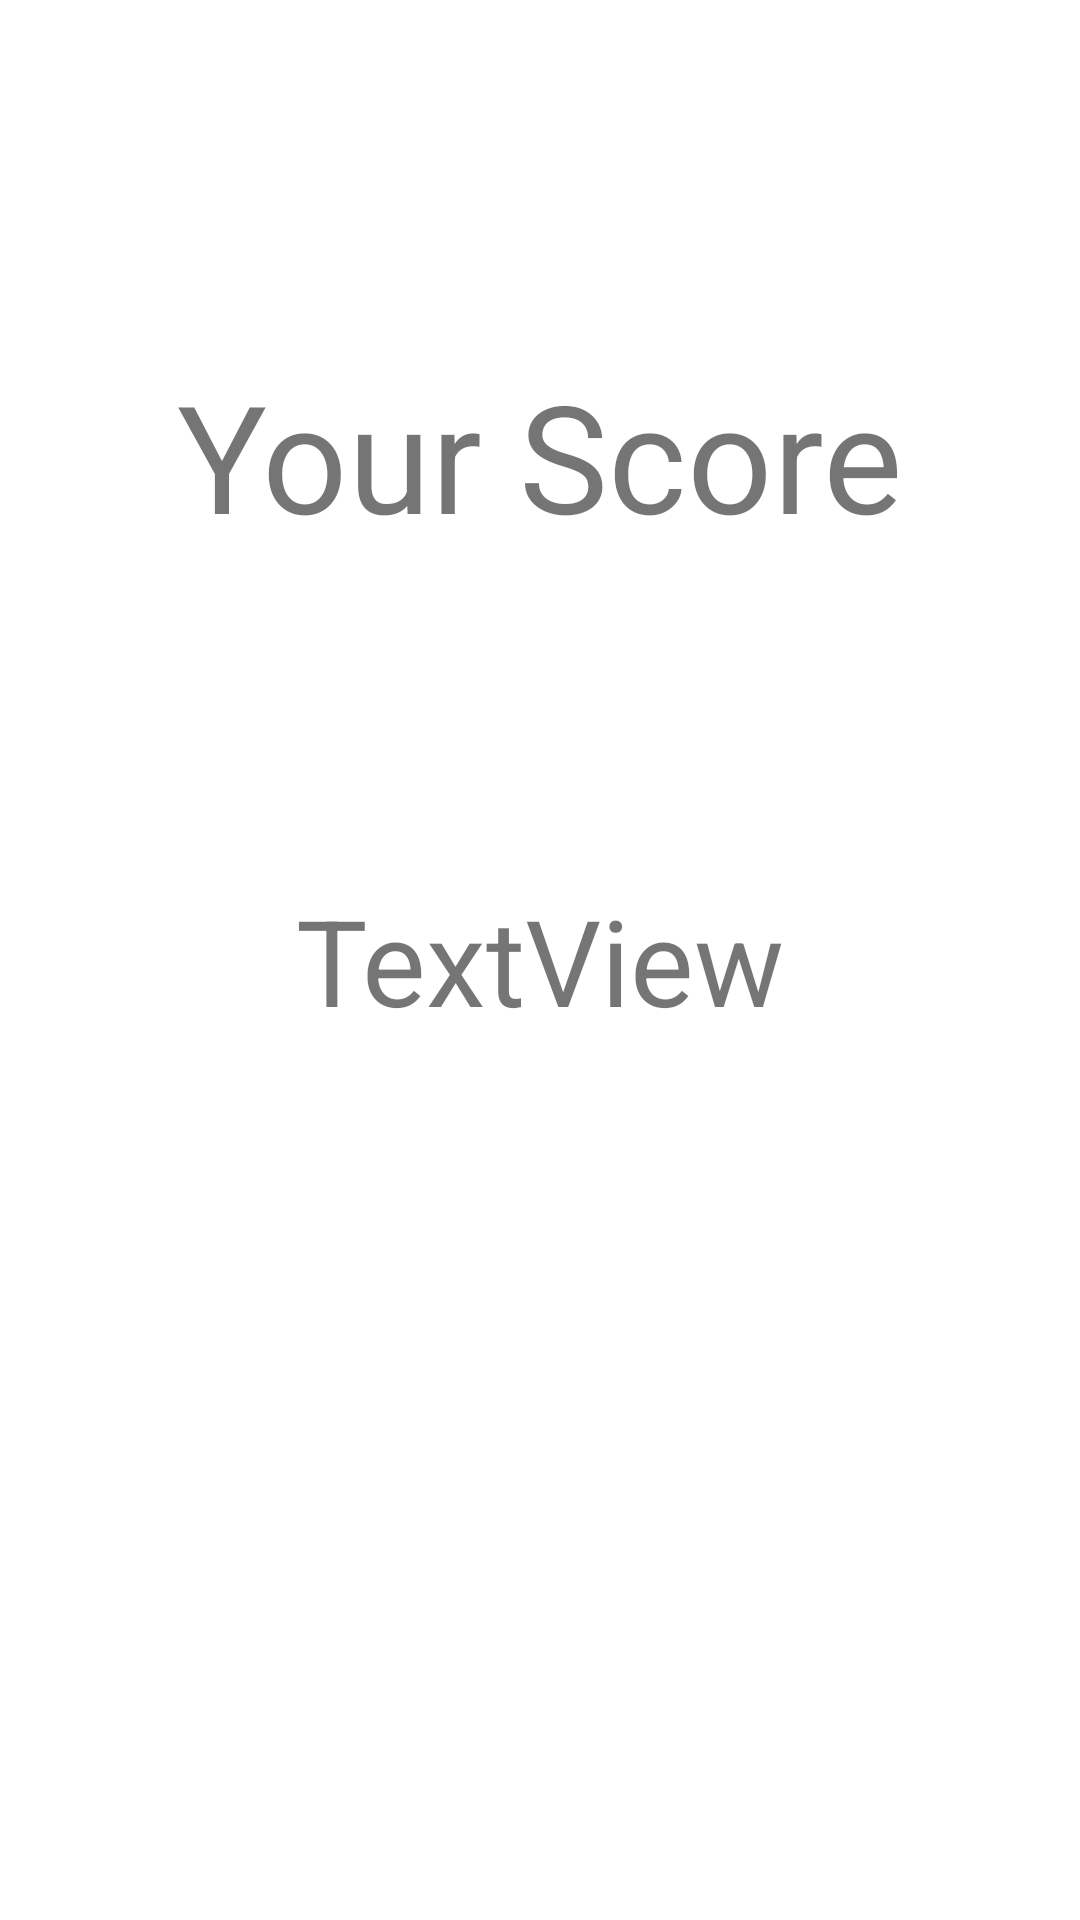

Layout XML and referenced resources for this Android screen:
<!-- AndroidManifest.xml: application theme Theme.TestLGTBQ -->
<!-- res/layout/activity_end.xml -->
<?xml version="1.0" encoding="utf-8"?>
<androidx.constraintlayout.widget.ConstraintLayout xmlns:android="http://schemas.android.com/apk/res/android"
    xmlns:app="http://schemas.android.com/apk/res-auto"
    xmlns:tools="http://schemas.android.com/tools"
    android:layout_width="match_parent"
    android:layout_height="match_parent"
    tools:context=".End">

    <TextView
        android:id="@+id/textView"
        android:layout_width="wrap_content"
        android:layout_height="wrap_content"
        android:text="TextView"
        android:textSize="40dp"
        app:layout_constraintBottom_toBottomOf="parent"
        app:layout_constraintEnd_toEndOf="parent"
        app:layout_constraintStart_toStartOf="parent"
        app:layout_constraintTop_toTopOf="parent" />

    <TextView
        android:id="@+id/textView2"
        android:layout_width="wrap_content"
        android:layout_height="wrap_content"
        android:text="Your Score"
        android:textSize="50dp"
        app:layout_constraintBottom_toTopOf="@+id/textView"
        app:layout_constraintEnd_toEndOf="parent"
        app:layout_constraintStart_toStartOf="parent"
        app:layout_constraintTop_toTopOf="parent"
        app:layout_constraintVertical_bias="0.522" />
</androidx.constraintlayout.widget.ConstraintLayout>
<!-- resources referenced by this layout -->
<resources>
  <style name="Theme.TestLGTBQ" parent="Theme.MaterialComponents.DayNight.DarkActionBar">
          
          <item name="colorPrimary">@color/purple_500</item>
          <item name="colorPrimaryVariant">@color/purple_700</item>
          <item name="colorOnPrimary">@color/white</item>
          
          <item name="colorSecondary">@color/teal_200</item>
          <item name="colorSecondaryVariant">@color/teal_700</item>
          <item name="colorOnSecondary">@color/black</item>
          
          <item name="android:statusBarColor">?attr/colorPrimaryVariant</item>
          
      </style>
  <!-- not gathered from this repository: default colours our renderer supplied (Android Studio template values) -->
  <color name="purple_500">#FF6200EE</color>
  <color name="purple_700">#FF3700B3</color>
  <color name="teal_200">#FF03DAC5</color>
  <color name="teal_700">#FF018786</color>
  <color name="black">#FF000000</color>
  <color name="white">#FFFFFFFF</color>
</resources>
